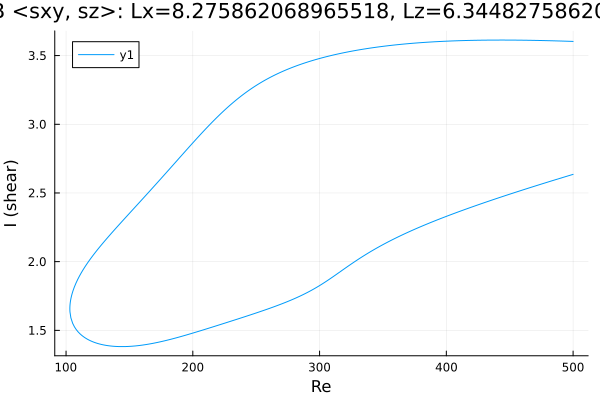

The file beside this chart, header and first rows:
Re, shear
500.0, 3.603
499.9, 3.603
498.5, 3.604
497.1, 3.604
495.6, 3.604
494.2, 3.605
492.8, 3.605
491.4, 3.606
490, 3.606
488.6, 3.606
487.2, 3.607
485.7, 3.607
484.3, 3.608
482.9, 3.608
481.5, 3.608
480.1, 3.609
478.7, 3.609
477.3, 3.609
475.8, 3.609
474.4, 3.61
473, 3.61
471.6, 3.61
470.2, 3.611
468.8, 3.611
467.4, 3.611
465.9, 3.611
464.5, 3.611
463.1, 3.612
461.7, 3.612
460.3, 3.612
458.9, 3.612
457.5, 3.612
456, 3.612
454.6, 3.613
453.2, 3.613
451.8, 3.613
450.4, 3.613
449, 3.613
447.6, 3.613
446.1, 3.613
444.7, 3.613
443.3, 3.613
441.9, 3.613
440.5, 3.613
439.1, 3.613
437.7, 3.613
436.2, 3.613
434.8, 3.613
433.4, 3.613
432, 3.612
430.6, 3.612
429.2, 3.612
428.7, 3.612
427.3, 3.612
426, 3.612
424.6, 3.612
423.1, 3.611
421.7, 3.611
420.3, 3.611
418.9, 3.611
... 567 more rows
